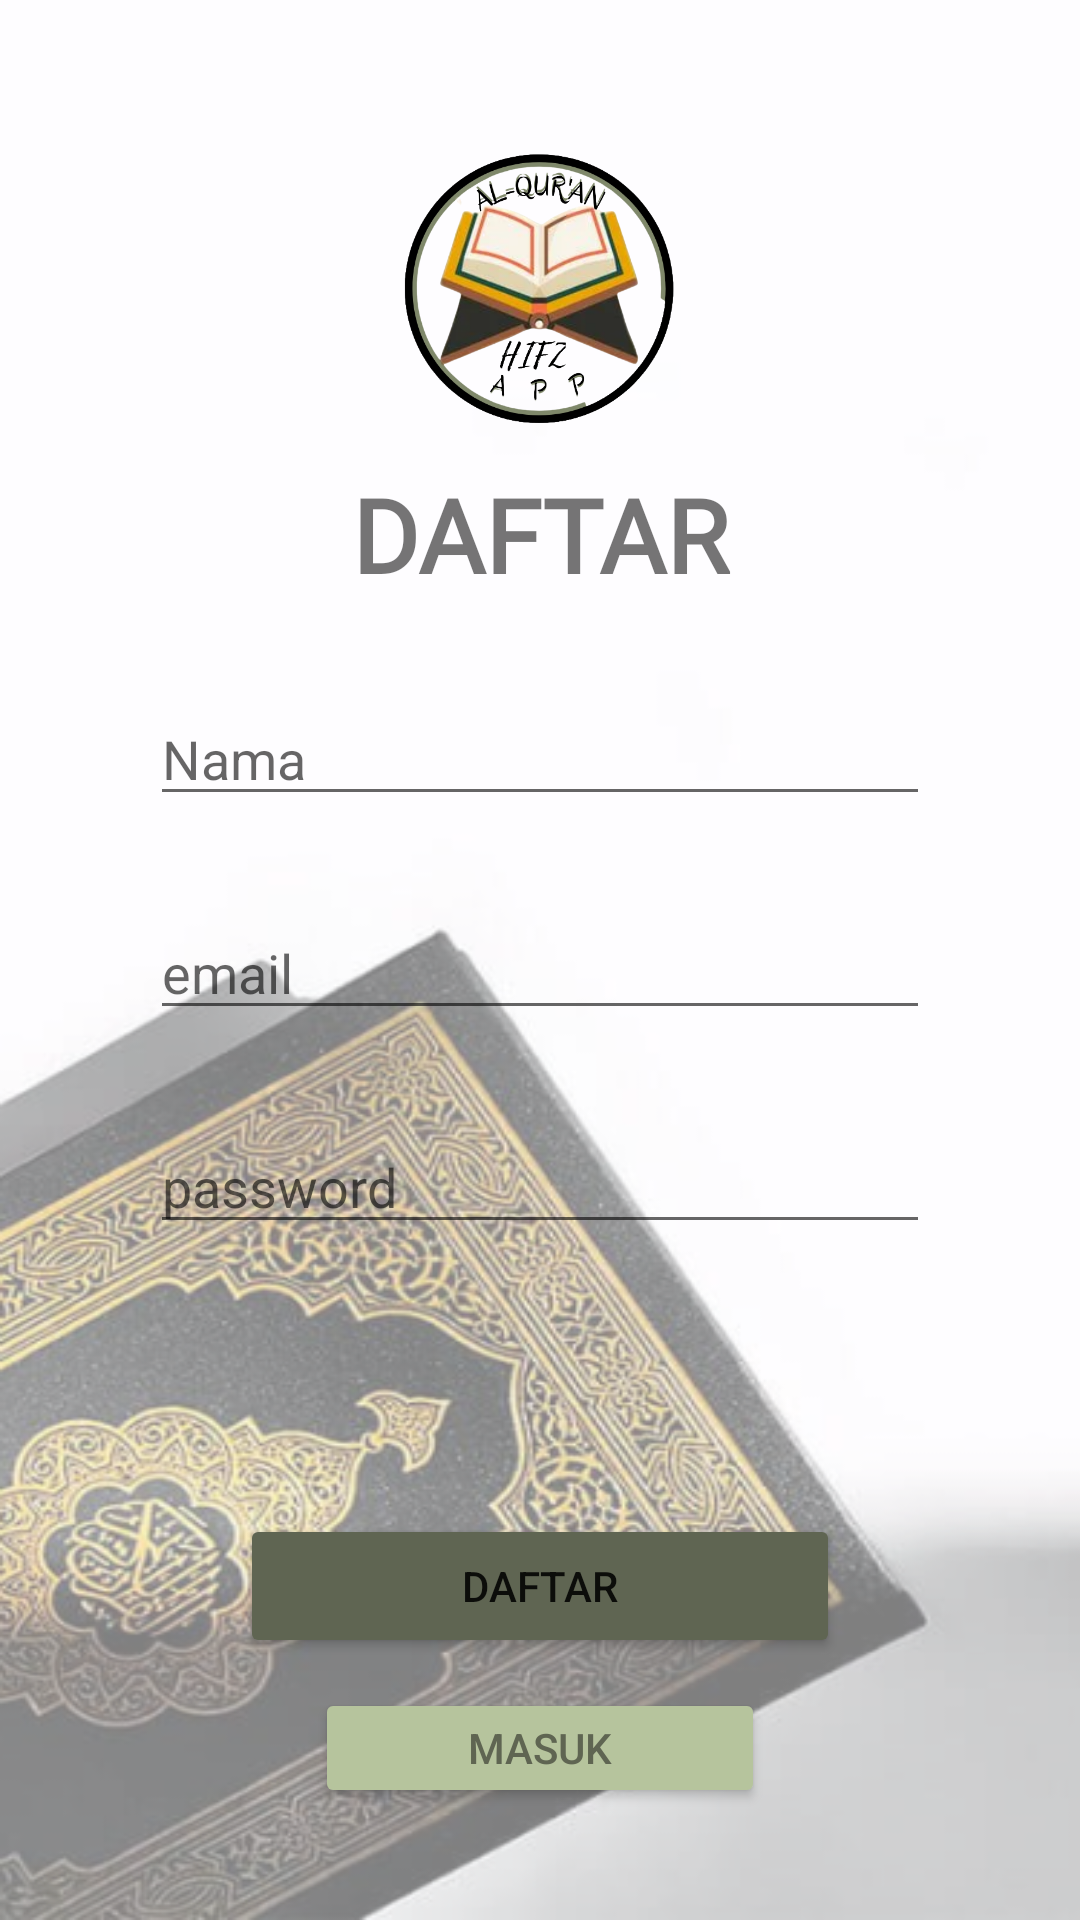

Android layout source for this screen:
<!-- AndroidManifest.xml: application theme Theme.Hifz -->
<!-- res/layout/activity_main.xml -->
<?xml version="1.0" encoding="utf-8"?>
<LinearLayout xmlns:android="http://schemas.android.com/apk/res/android"
    xmlns:app="http://schemas.android.com/apk/res-auto"
    xmlns:tools="http://schemas.android.com/tools"
    android:layout_width="match_parent"
    android:layout_height="match_parent"
    android:gravity="center"
    android:orientation="vertical"
    android:background="@drawable/background"
    tools:context=".MainActivity">

    <ImageView
        android:id="@+id/imageView"
        android:layout_width="98dp"
        android:layout_height="118dp"
        app:srcCompat="@drawable/logo" />

    <TextView
        android:id="@+id/textView"
        android:layout_width="match_parent"
        android:layout_height="wrap_content"
        android:layout_marginLeft="50dp"
        android:layout_marginRight="50dp"
        android:fontFamily="@font/roboto_medium"
        android:text="DAFTAR"
        android:textAlignment="center"
        android:textColorLink="#B6C49D"
        android:textSize="34sp"
        android:textStyle="bold" />

    <EditText
            android:id="@+id/name"
            android:layout_width="match_parent"
            android:layout_height="wrap_content"
            android:layout_marginLeft="50dp"
            android:layout_marginRight="50dp"
            android:layout_marginTop="30dp"
            android:ems="10"
            android:inputType="textPersonName"
            android:hint="Nama" />

        <EditText
            android:id="@+id/email"
            android:layout_width="match_parent"
            android:layout_height="wrap_content"
            android:layout_marginLeft="50dp"
            android:layout_marginRight="50dp"
            android:layout_marginTop="30dp"
            android:ems="10"
            android:inputType="textPersonName"
            android:hint="email" />

    <EditText
        android:id="@+id/password"
        android:layout_width="match_parent"
        android:layout_height="wrap_content"
        android:ems="10"
        android:inputType="textPassword"
        android:layout_marginLeft="50dp"
        android:layout_marginRight="50dp"
        android:layout_marginTop="30dp"
        android:hint="password"/>

    <Button
        android:id="@+id/btnregister"
        android:layout_width="200dp"
        android:layout_height="wrap_content"
        android:layout_marginLeft="100dp"
        android:layout_marginTop="90dp"
        android:layout_marginRight="100dp"
        android:backgroundTint="#5F6552"
        android:text="Daftar"
        android:onClick="intent" />

    <Button
        android:id="@+id/btnlogin"
        android:layout_width="150dp"
        android:layout_height="40dp"
        android:layout_marginLeft="100dp"
        android:layout_marginTop="10dp"
        android:layout_marginRight="100dp"
        android:backgroundTint="#B6C49D"
        android:onClick="intent"
        android:text="Masuk"
        android:textColor="#5F6552"/>


</LinearLayout>
<!-- resources referenced by this layout -->
<resources>
  <!-- drawable background: png bitmap (drawable, 237982 bytes) -->
  <!-- drawable logo: png bitmap (drawable, 190049 bytes) -->
  <style name="Theme.Hifz" parent="Theme.MaterialComponents.DayNight.DarkActionBar">
          
          <item name="colorPrimary">@color/purple_500</item>
          <item name="colorPrimaryVariant">@color/purple_700</item>
          <item name="colorOnPrimary">@color/white</item>
          
          <item name="colorSecondary">@color/teal_200</item>
          <item name="colorSecondaryVariant">@color/teal_700</item>
          <item name="colorOnSecondary">@color/black</item>
          
          <item name="android:statusBarColor" tools:targetApi="l">?attr/colorPrimaryVariant</item>
          
      </style>
  <!-- not gathered from this repository: default colours our renderer supplied (Android Studio template values) -->
  <color name="purple_500">#FF6200EE</color>
  <color name="purple_700">#FF3700B3</color>
  <color name="teal_200">#FF03DAC5</color>
  <color name="teal_700">#FF018786</color>
  <color name="black">#FF000000</color>
  <color name="white">#FFFFFFFF</color>
</resources>
